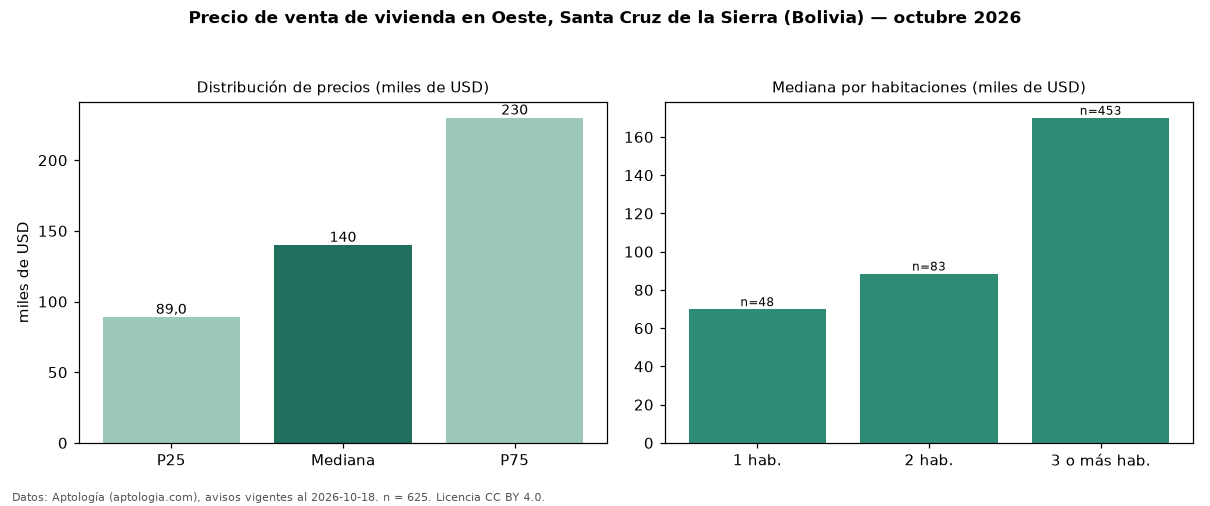

The file beside this chart, header and first rows:
seccion, metrica, valor, moneda, n
precio, p25, 89000, USD, 625
precio, mediana, 140000, USD, 625
precio, p75, 230000, USD, 625
precio, minimo, 34000, USD, 625
precio, maximo, 1400000, USD, 625
m2, mediana_precio_m2, 961.5, USD, 573
m2, area_mediana_m2, 170.0, m2, 573
admin, mediana_admin_mes, 50.0, USD, 143
banos, mediana_banos, 3.0, , 
parqueadero, pct_con_parqueadero, 100.0, %, 478
habitaciones, 1, 69950, USD, 48
habitaciones, 2, 88551, USD, 83
habitaciones, 3+, 170000, USD, 453
fuente, fecha_datos, 2026-10-18, , 
fuente, atribucion, https://www.aptologia.com/bo, , 
fuente, licencia, CC BY 4.0, , 
